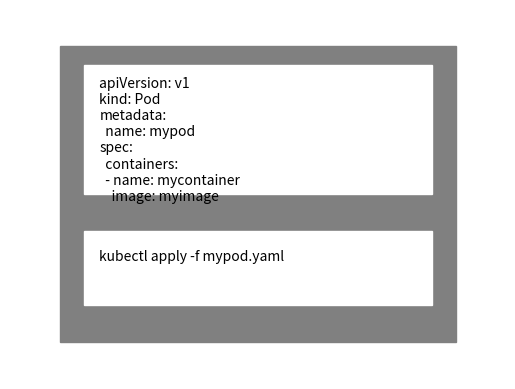

Recreate this plot in Python. (Note: this script raises an exception after producing the figure.)
import numpy as np
import matplotlib.pyplot as plt
import matplotlib.animation as animation
from matplotlib.patches import Rectangle

class Scene:
    def __init__(self, ax):
        self.ax = ax
        # Computer screen and components
        self.computer_screen = Rectangle((0.1, 0.1), 0.8, 0.8, fill=True, color='grey')
        ax.add_patch(self.computer_screen)
        self.text_editor = Rectangle((0.15, 0.5), 0.7, 0.35, fill=True, color='white')
        ax.add_patch(self.text_editor)
        self.yaml_text = ax.text(0.18, 0.82, '', fontsize=10, color='black', ha='left', va='top')
        self.kubectl_window = Rectangle((0.15, 0.2), 0.7, 0.2, fill=True, color='white')
        ax.add_patch(self.kubectl_window)
        self.kubectl_text = ax.text(0.18, 0.35, '', fontsize=10, color='black', ha='left', va='top')
    
    def init_draw(self):
        self.yaml_text.set_text('')
        self.kubectl_text.set_text('')
        return self.yaml_text, self.kubectl_text

    def update(self, i):
        if i < 100:
            # YAML file content
            yaml_content = """apiVersion: v1
kind: Pod
metadata:
  name: mypod
spec:
  containers:
  - name: mycontainer
    image: myimage"""
            self.yaml_text.set_text(yaml_content)
        elif i < 150:
            # Highlight kubectl window
            self.kubectl_text.set_text('kubectl apply -f mypod.yaml')
        return self.yaml_text, self.kubectl_text

fig, ax = plt.subplots()
ax.set_xlim(0, 1)
ax.set_ylim(0, 1)
ax.axis('off')

scene = Scene(ax)

# Create animation
ani = animation.FuncAnimation(fig, scene.update, frames=200, init_func=scene.init_draw, interval=50, blit=True)

# Save the animation as an mp4 file
ani.save('yaml_deployment_animation.mp4', writer='ffmpeg')

# Display the plot
plt.show()
